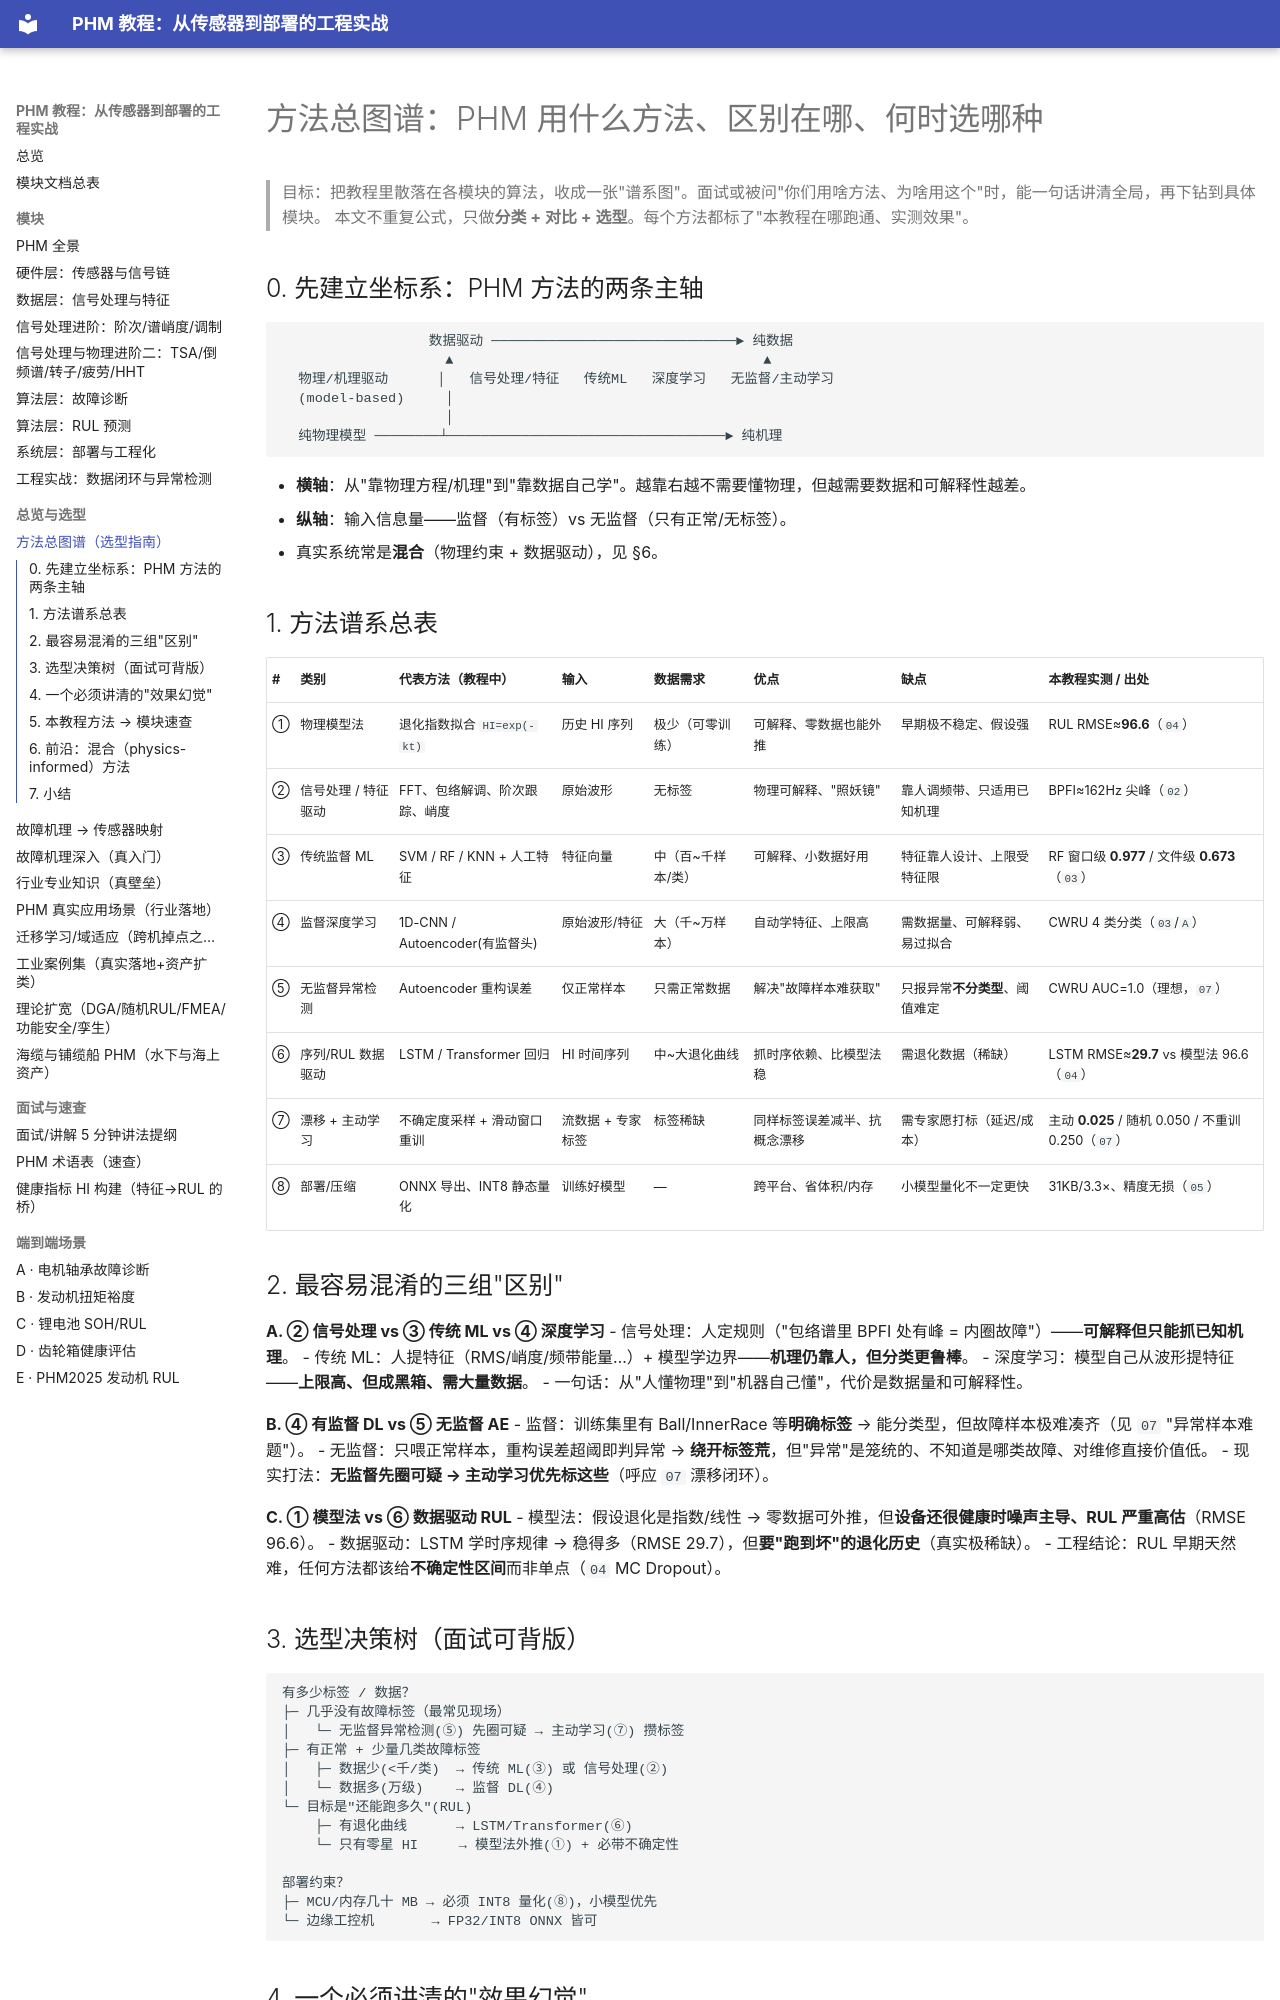

repository: liuliuqiu378/PHM-a · page: 08_method_landscape/index.html · generator: mkdocs

# 方法总图谱：PHM 用什么方法、区别在哪、何时选哪种

> 目标：把教程里散落在各模块的算法，收成一张"谱系图"。面试或被问"你们用啥方法、为啥用这个"时，能一句话讲清全局，再下钻到具体模块。
> 本文不重复公式，只做**分类 + 对比 + 选型**。每个方法都标了"本教程在哪跑通、实测效果"。

## 0. 先建立坐标系：PHM 方法的两条主轴

```
                  数据驱动 ──────────────────────────────► 纯数据
                    ▲                                      ▲
  物理/机理驱动      │   信号处理/特征   传统ML   深度学习   无监督/主动学习
  (model-based)     │
                    │
  纯物理模型 ────────┴──────────────────────────────────► 纯机理
```

- **横轴**：从"靠物理方程/机理"到"靠数据自己学"。越靠右越不需要懂物理，但越需要数据和可解释性越差。
- **纵轴**：输入信息量——监督（有标签）vs 无监督（只有正常/无标签）。
- 真实系统常是**混合**（物理约束 + 数据驱动），见 §6。

## 1. 方法谱系总表

| # | 类别 | 代表方法（教程中） | 输入 | 数据需求 | 优点 | 缺点 | 本教程实测 / 出处 |
|---|------|-------------------|------|----------|------|------|-------------------|
| ① | 物理模型法 | 退化指数拟合 `HI=exp(-kt)` | 历史 HI 序列 | 极少（可零训练） | 可解释、零数据也能外推 | 早期极不稳定、假设强 | RUL RMSE≈**96.6**（`04`） |
| ② | 信号处理 / 特征驱动 | FFT、包络解调、阶次跟踪、峭度 | 原始波形 | 无标签 | 物理可解释、"照妖镜" | 靠人调频带、只适用已知机理 | BPFI≈162Hz 尖峰（`02`） |
| ③ | 传统监督 ML | SVM / RF / KNN + 人工特征 | 特征向量 | 中（百~千样本/类） | 可解释、小数据好用 | 特征靠人设计、上限受特征限 | RF 窗口级 **0.977** / 文件级 **0.673**（`03`） |
| ④ | 监督深度学习 | 1D-CNN / Autoencoder(有监督头) | 原始波形/特征 | 大（千~万样本） | 自动学特征、上限高 | 需数据量、可解释弱、易过拟合 | CWRU 4 类分类（`03`/`A`） |
| ⑤ | 无监督异常检测 | Autoencoder 重构误差 | 仅正常样本 | 只需正常数据 | 解决"故障样本难获取" | 只报异常**不分类型**、阈值难定 | CWRU AUC=1.0（理想，`07`） |
| ⑥ | 序列/RUL 数据驱动 | LSTM / Transformer 回归 | HI 时间序列 | 中~大退化曲线 | 抓时序依赖、比模型法稳 | 需退化数据（稀缺） | LSTM RMSE≈**29.7** vs 模型法 96.6（`04`） |
| ⑦ | 漂移 + 主动学习 | 不确定度采样 + 滑动窗口重训 | 流数据 + 专家标签 | 标签稀缺 | 同样标签误差减半、抗概念漂移 | 需专家愿打标（延迟/成本） | 主动 **0.025** / 随机 0.050 / 不重训 0.250（`07`） |
| ⑧ | 部署/压缩 | ONNX 导出、INT8 静态量化 | 训练好模型 | — | 跨平台、省体积/内存 | 小模型量化不一定更快 | 31KB/3.3×、精度无损（`05`） |

## 2. 最容易混淆的三组"区别"

**A. ② 信号处理 vs ③ 传统 ML vs ④ 深度学习**
- 信号处理：人定规则（"包络谱里 BPFI 处有峰 = 内圈故障"）——**可解释但只能抓已知机理**。
- 传统 ML：人提特征（RMS/峭度/频带能量…）+ 模型学边界——**机理仍靠人，但分类更鲁棒**。
- 深度学习：模型自己从波形提特征——**上限高、但成黑箱、需大量数据**。
- 一句话：从"人懂物理"到"机器自己懂"，代价是数据量和可解释性。

**B. ④ 有监督 DL vs ⑤ 无监督 AE**
- 监督：训练集里有 Ball/InnerRace 等**明确标签** → 能分类型，但故障样本极难凑齐（见 `07` "异常样本难题"）。
- 无监督：只喂正常样本，重构误差超阈即判异常 → **绕开标签荒**，但"异常"是笼统的、不知道是哪类故障、对维修直接价值低。
- 现实打法：**无监督先圈可疑 → 主动学习优先标这些**（呼应 `07` 漂移闭环）。

**C. ① 模型法 vs ⑥ 数据驱动 RUL**
- 模型法：假设退化是指数/线性 → 零数据可外推，但**设备还很健康时噪声主导、RUL 严重高估**（RMSE 96.6）。
- 数据驱动：LSTM 学时序规律 → 稳得多（RMSE 29.7），但**要"跑到坏"的退化历史**（真实极稀缺）。
- 工程结论：RUL 早期天然难，任何方法都该给**不确定性区间**而非单点（`04` MC Dropout）。
